Run: headless pygame with SDL's dummy video driver; simulated clock (each Clock.tick advances the game by its frame time, no real sleeping); random seed 0; keys injected as events and as key.get_pressed() state; mouse plan: one left click at the window centre at the start of phase 2, then a move to the lower-right quarter at the start of phase 3.
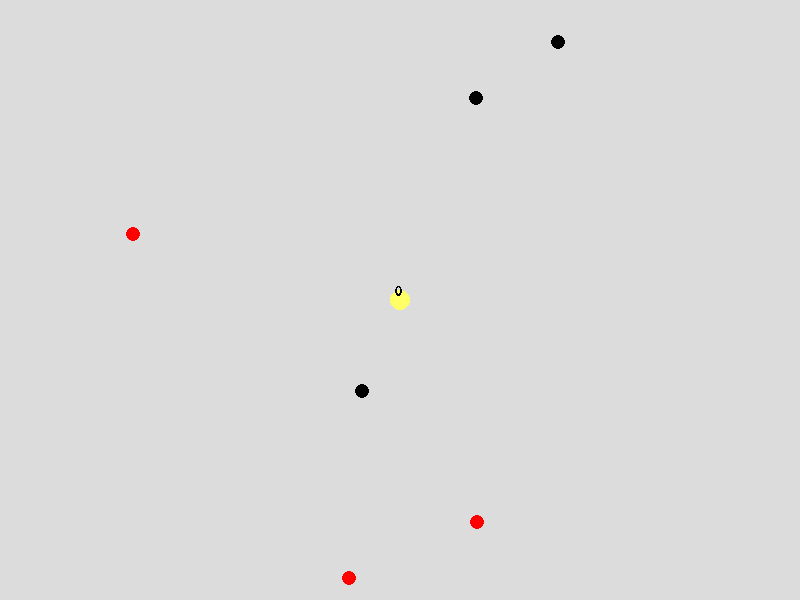
Frame 1 of 4 · flips 1–60 · no input
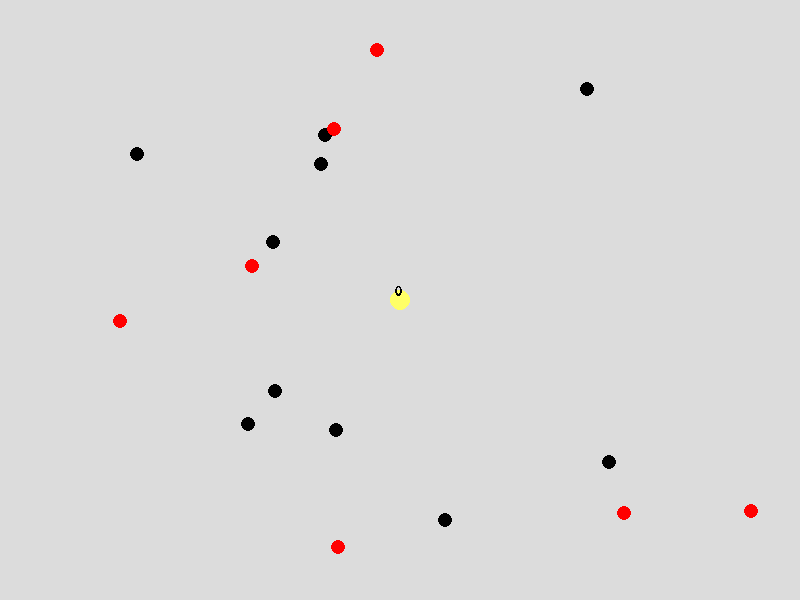
Frame 2 of 4 · flips 61–180 · clicked the window centre · tapped SPACE, RETURN · held RIGHT (→), D
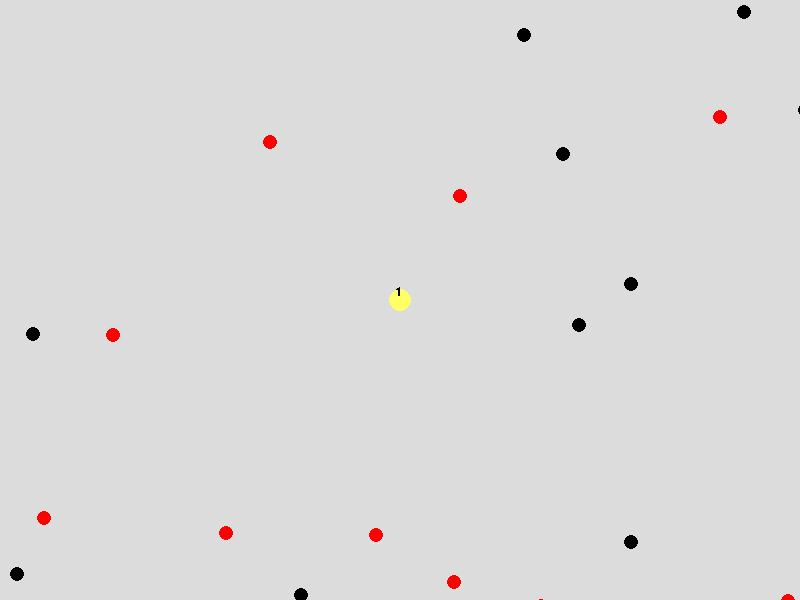
Frame 3 of 4 · flips 181–300 · moved the mouse to the lower-right quarter · held DOWN (↓), S
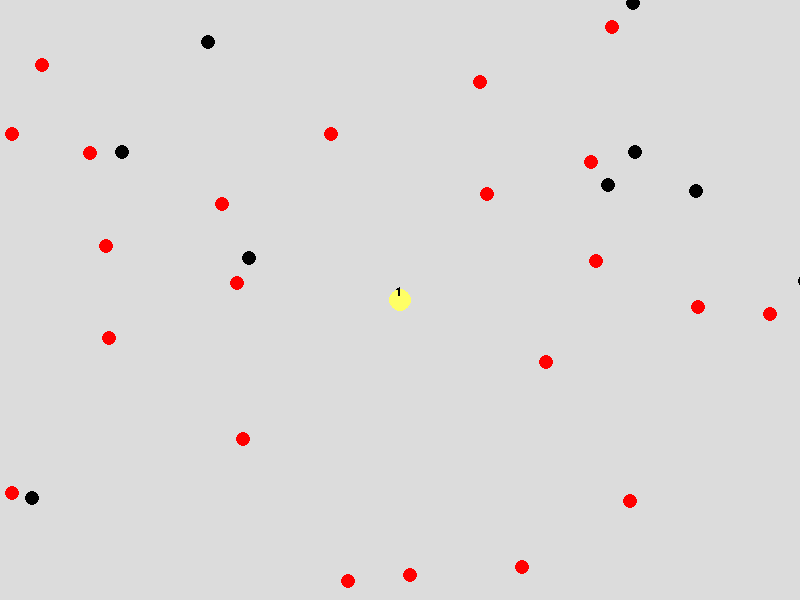
Frame 4 of 4 · flips 301–420 · held LEFT (←), A, UP (↑), W

The pygame program that drew these frames:

import pygame
from random import randint
from math import sin, cos
from time import time


class Food:

    def __init__(self):
        self.health = None
        self.color = None
        self.speed = 1
        self.bonus = None

    def pos(self):
        return (randint(-1500, 1500), randint(-1500, 1500))

class Red_food(Food):
    def __init__(self):
        Food.__init__(self)
        #or super().__init__()
        self.color = (255, 0, 0)
        self.health = 1


class Black_food(Food):
    def __init__(self):
        Food.__init__(self)
        self.color = (0, 0, 0)
        self.health = -1


pygame.init()
pygame.font.init()
sizeshow = (800, 600)
screen = pygame.display.set_mode(sizeshow)

bg = pygame.Surface(sizeshow)
bg.fill((220, 220, 220))
c = pygame.time.Clock()

x_p = 0
y_p = 0

x_c = 0
y_c = 0

# x_pp = 0
# y_pp = 0

R_p = 10
step = 5
origin_step = 5
d_step = int(step / (2 ** 0.5))


color = (255, 255, 102) #############player color
key_dict = {'w': False, 's': False, 'a': False, 'd': False}

food_count = 1000
food_list = []

scale = 1
myfont = pygame.font.SysFont('Comic Sans MS', 20)
score = 0
red_food = Red_food()
black_food = Black_food()

count_black = 0

GO = True
while GO:
    if len(food_list) < food_count:

        food_list.append([red_food.pos(), red_food])
        if count_black < 200:
            food_list.append([black_food.pos(), black_food])
            count_black += 1

    screen.blit(bg, (0, 0))
    pygame.draw.circle(screen, color, (x_p + 400, y_p + 300), int(R_p / scale))   #Here is the player's circle drawn
    fat = myfont.render(str(score), False, (0, 0, 0))
    screen.blit(fat, (x_p + 395, y_p + 285))
    for f in food_list:
        dis = ((x_p - (f[0][0] + x_c)) ** 2 + (y_p - (f[0][1] + y_c)) ** 2) ** 0.5
        if dis < R_p:

            if f[1] is red_food:
                score += red_food.health
                R_p += 1
                step *= 0.999
            elif f[1] is black_food:
                score += black_food.health
                if R_p <= 10:
                    pass
                else:
                    R_p += -1
                    step *= 1.001

            index = food_list.index(f)
            food_list[index] = None



            d_step = int(step / (2 ** 0.5))
            print(step)
        else:
            pygame.draw.circle(screen, f[1].color,
                               (int((f[0][0] + x_c) / scale) + 400,
                                int((f[0][1] + y_c) / scale) + 300), int(7 / scale))  #Here is the food's circles drawn

    food_list = [i for i in food_list if i]

    pygame.display.update()
    c.tick(60)

    for eventy in pygame.event.get():
        if eventy.type == pygame.QUIT:
            pygame.quit()
            GO = False
            break

        if eventy.type == pygame.KEYDOWN:
            if eventy.dict['key'] == pygame.K_ESCAPE:
                pygame.quit()
                GO = False
                break

            if eventy.dict['key'] == pygame.K_w:
                key_dict['w'] = True
            if eventy.dict['key'] == pygame.K_s:
                key_dict['s'] = True
            if eventy.dict['key'] == pygame.K_a:
                key_dict['a'] = True
            if eventy.dict['key'] == pygame.K_d:
                key_dict['d'] = True

        if eventy.type == pygame.KEYUP:
            if eventy.dict['key'] == pygame.K_w:
                key_dict['w'] = False
            if eventy.dict['key'] == pygame.K_s:
                key_dict['s'] = False
            if eventy.dict['key'] == pygame.K_a:
                key_dict['a'] = False
            if eventy.dict['key'] == pygame.K_d:
                key_dict['d'] = False

        if eventy.type == pygame.MOUSEBUTTONDOWN:
            if eventy.button == 4:
                scale += 0.1
            if eventy.button == 5:
                if scale > 1:
                    scale -= 0.1

    if key_dict['w'] and key_dict['d']:
        y_c += d_step
        x_c -= d_step
    elif key_dict['d'] and key_dict['s']:
        y_c -= d_step
        x_c -= d_step
    elif key_dict['s'] and key_dict['a']:
        y_c -= d_step
        x_c += d_step
    elif key_dict['a'] and key_dict['w']:
        y_c += d_step
        x_c += d_step
    else:
        for key in key_dict:
            if key_dict[key]:
                if key == 'w':
                    y_c += step
                if key == 's':
                    y_c -= step
                if key == 'd':
                    x_c -= step
                if key == 'a':
                    x_c += step
    # x_pp = int(cos(time() * 20) * 50) + x_p  цацка
    # y_pp = int(sin(time() * 20) * 50) + y_p
